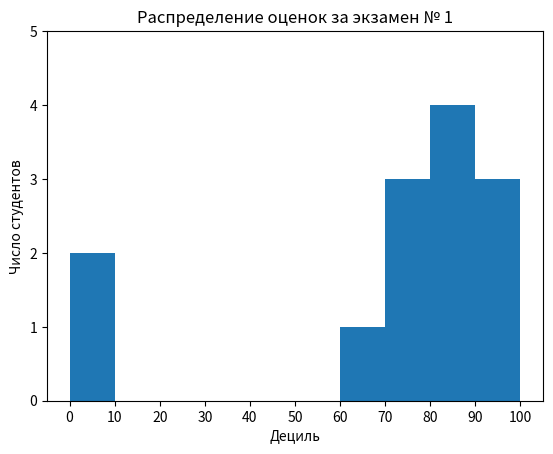

Source code (Python):
from matplotlib import pyplot as plt
from collections import Counter
grades = [83, 95, 91, 87, 70, 0, 85, 82, 100, 67, 73, 77, 0]

# Сгруппировать оценки подецильно, но
# разместить 100 вместе с отметками 90 и выше
histogram = Counter(min(grade // 10 * 10, 90) for grade in grades)

plt.bar([x + 5 for x in histogram.keys()], list(histogram.values()), 10)
plt.axis([-5, 105, 0, 5])

plt.xticks([10 * i for i in range(11)])

plt.xlabel("Дециль")
plt.ylabel("Число студентов")
plt.title("Распределение оценок за экзамен № 1")

plt.show()